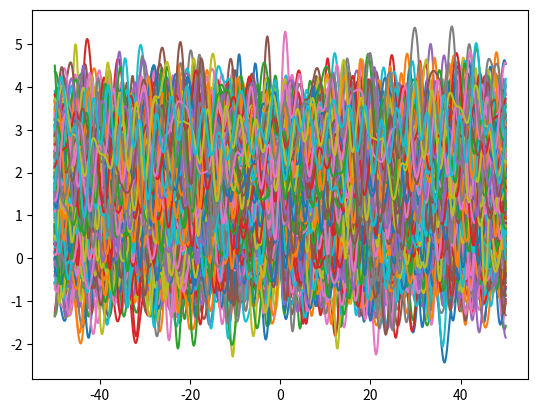

Recreate this plot in Python.
from matplotlib import pyplot as plt
from random import randint as rand
from math import sin

waves = 100
height_added = 0.01
frequency_range = 2


def graph(start=-50, end=50, clarity=2, height_added=0.0):
    y = []
    x = []
    sin_frequencies = []
    for _ in range(10):
        sin_frequencies.append(rand(-frequency_range * 100, frequency_range * 100) / 100)
    for i in range(round((start * (30 * clarity))), round((end * (30 * clarity))) + 1):
        n = i / (30 * clarity)
        x.append(n)
        y_total = 0
        for sinewave in sin_frequencies:
            y_total += (sin(n * sinewave) / 3)
        y.append(y_total + height_added)
    return x, y


for j in range(300):
    points = graph(height_added=j * height_added)
    plt.plot(points[0], points[1])
plt.show()
